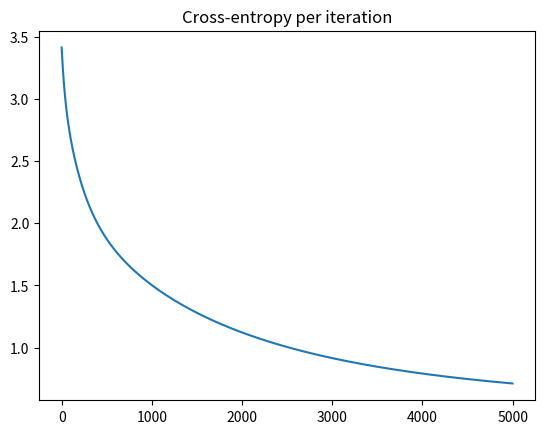

This chart was generated by the following Python code:
import numpy as np
import matplotlib.pyplot as plt

N = 4
D = 2

X = np.array([
	[0, 0],
	[0, 1],
	[1, 0],
	[1, 1]
])

T = np.array([0, 1, 1, 0])

ones = np.array([[1] * N]).T

xy = np.matrix(X[:, 0] * X[:, 1]).T
Xb = np.array(np.concatenate((ones, xy, X), axis=1))

# randomly initialize the weights
w = np.random.randn(D + 2)

# calculate the model output
z = Xb.dot(w)


def sigmoid(z):
	return 1 / (1 + np.exp(-z))


Y = sigmoid(z)


# calculate the cross-entropy error
def cross_entropy(T, Y):
	E = 0
	for i in range(N):
		if T[i] == 1:
			E -= np.log(Y[i])
		else:
			E -= np.log(1 - Y[i])

	return E


learning_rate = 0.01
error = []

for i in range(5000):
	e = cross_entropy(T, Y)
	error.append(e)
	if i % 100 == 0:
		print(e)

	# gradient descent weight update with regularization
	w += learning_rate * (np.dot((T-Y).T, Xb) - 0.01 * w)

	# recalculate Y
	Y = sigmoid(Xb.dot(w))

plt.plot(error)
plt.title('Cross-entropy per iteration')
plt.show()

print("Final w:", w)
print("Final classification rate: ", 1 - np.abs(T - np.round(Y)).sum() / N)
